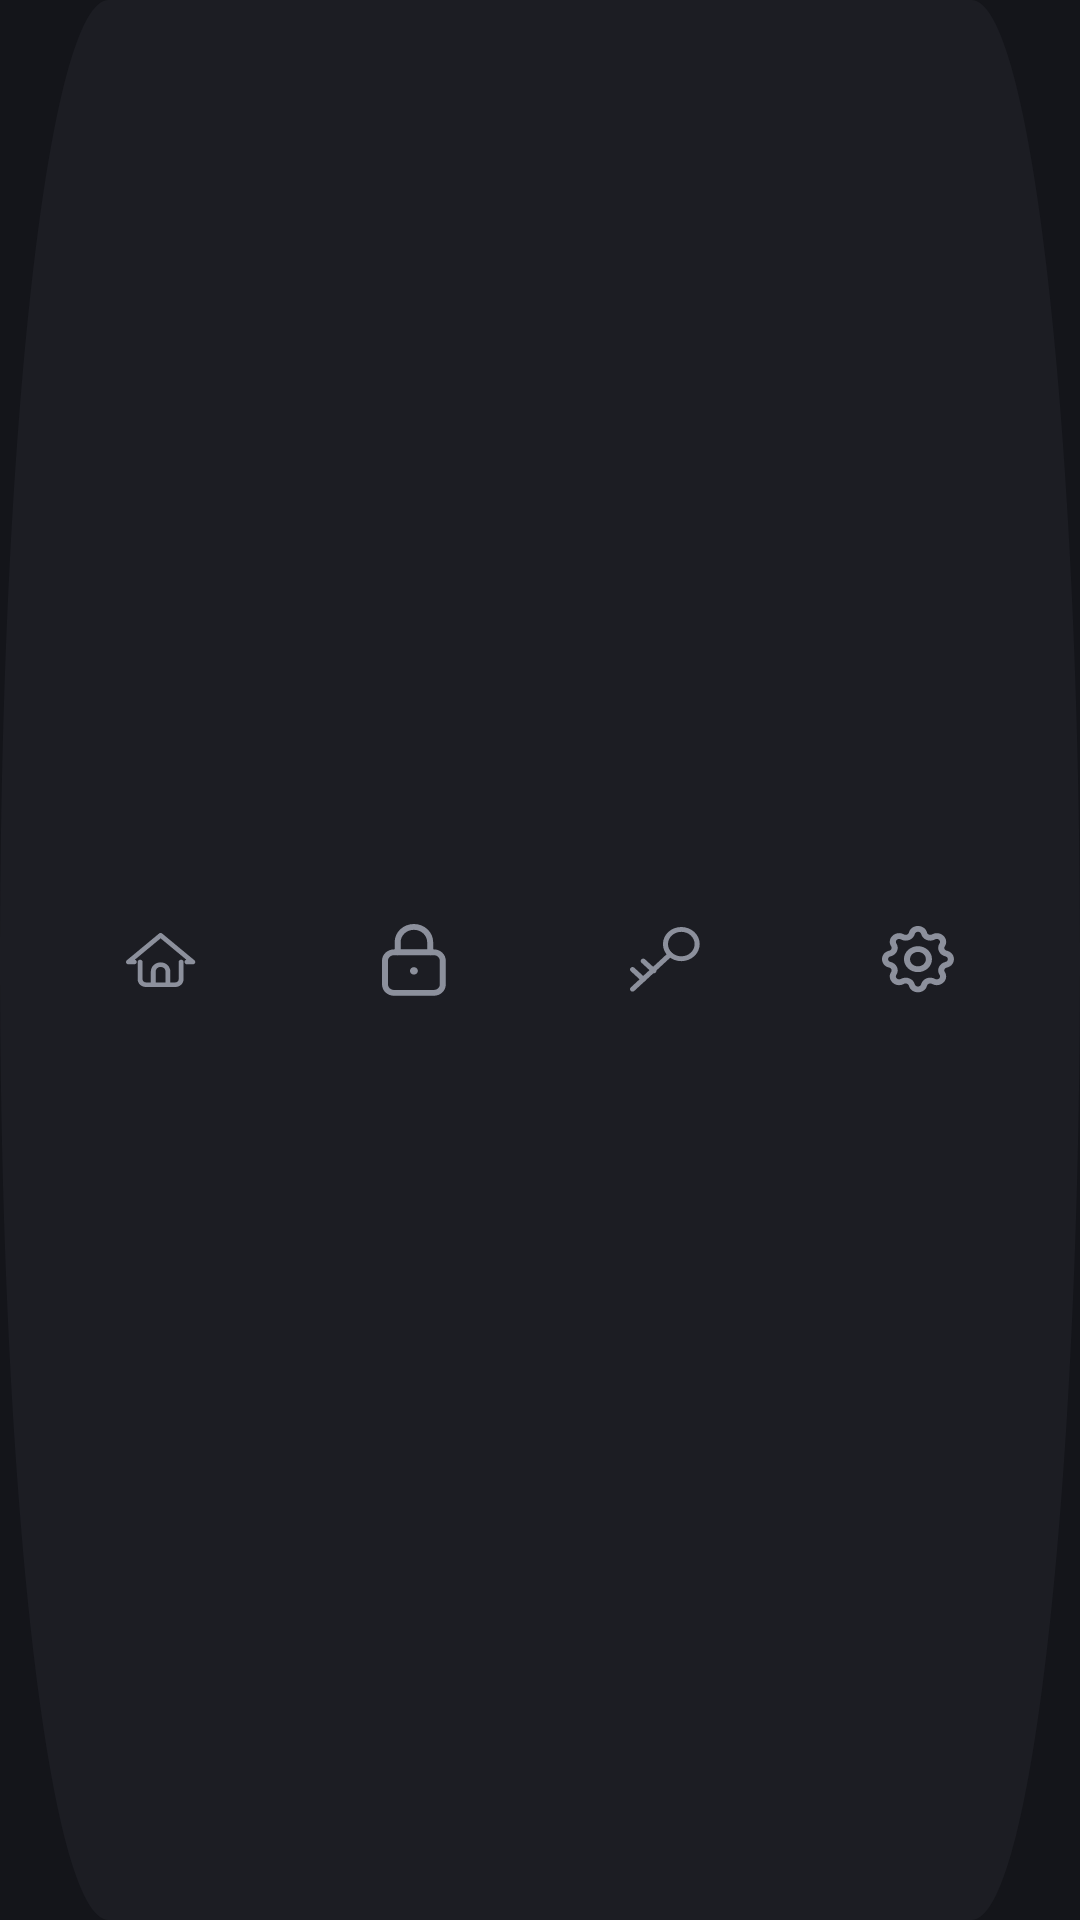

The Android layout XML behind this screen, and the referenced resources:
<!-- AndroidManifest.xml: application theme Theme.MyApplication -->
<!-- res/layout/layout_bottom_nav.xml -->
<?xml version="1.0" encoding="utf-8"?>
<LinearLayout xmlns:android="http://schemas.android.com/apk/res/android"
    xmlns:app="http://schemas.android.com/apk/res-auto"
    android:id="@+id/bottomNavContainer"
    android:layout_width="match_parent"
    android:layout_height="72dp"
    android:layout_marginHorizontal="24dp"
    android:layout_marginBottom="16dp"
    android:background="@drawable/bg_bottom_nav"
    android:elevation="8dp"
    android:gravity="center_vertical"
    android:orientation="horizontal"
    android:paddingHorizontal="12dp">

    
    <LinearLayout
        android:id="@+id/btnNavHome"
        android:layout_width="0dp"
        android:layout_height="48dp"
        android:layout_weight="1"
        android:clickable="true"
        android:focusable="true"
        android:gravity="center"
        android:orientation="horizontal">

        <ImageView
            android:id="@+id/ivNavHome"
            android:layout_width="24dp"
            android:layout_height="24dp"
            android:src="@drawable/ic_home"
            app:tint="#8C909C" />
    </LinearLayout>

    
    <LinearLayout
        android:id="@+id/btnNavLock"
        android:layout_width="0dp"
        android:layout_height="48dp"
        android:layout_weight="1"
        android:clickable="true"
        android:focusable="true"
        android:gravity="center"
        android:orientation="horizontal">

        <ImageView
            android:id="@+id/ivNavLock"
            android:layout_width="24dp"
            android:layout_height="24dp"
            android:src="@drawable/ic_lock"
            app:tint="#8C909C" />
    </LinearLayout>

    
    <LinearLayout
        android:id="@+id/btnNavKey"
        android:layout_width="0dp"
        android:layout_height="48dp"
        android:layout_weight="1"
        android:clickable="true"
        android:focusable="true"
        android:gravity="center"
        android:orientation="horizontal">

        <ImageView
            android:id="@+id/ivNavKey"
            android:layout_width="24dp"
            android:layout_height="24dp"
            android:src="@drawable/ic_key"
            app:tint="#8C909C" />
    </LinearLayout>

    
    <LinearLayout
        android:id="@+id/btnNavSettings"
        android:layout_width="0dp"
        android:layout_height="48dp"
        android:layout_weight="1"
        android:clickable="true"
        android:focusable="true"
        android:gravity="center"
        android:orientation="horizontal">

        <ImageView
            android:id="@+id/ivNavSettings"
            android:layout_width="24dp"
            android:layout_height="24dp"
            android:src="@drawable/ic_settings"
            app:tint="#8C909C" />
    </LinearLayout>

</LinearLayout>
<!-- resources referenced by this layout -->
<resources>
  <!-- drawable bg_bottom_nav (drawable) -->
  <vector xmlns:android="http://schemas.android.com/apk/res/android"
      android:width="372dp"
      android:height="75dp"
      android:viewportWidth="372"
      android:viewportHeight="75">
    <path
        android:pathData="M334.58,0H37.42C16.75,0 0,16.79 0,37.5C0,58.21 16.75,75 37.42,75H334.58C355.25,75 372,58.21 372,37.5C372,16.79 355.25,0 334.58,0Z"
        android:fillColor="#1C1D23"/>
  </vector>
  <!-- drawable ic_lock (drawable) -->
  <vector xmlns:android="http://schemas.android.com/apk/res/android"
      android:width="18dp"
      android:height="20dp"
      android:viewportWidth="18"
      android:viewportHeight="20">
    <path
        android:pathData="M16.257,10.203C16.257,9.377 15.526,8.662 14.562,8.662H3.385C2.421,8.662 1.688,9.377 1.688,10.203V16.78C1.688,17.605 2.421,18.321 3.385,18.321H14.562C15.526,18.321 16.257,17.605 16.257,16.78V10.203ZM17.945,16.78C17.945,18.549 16.403,19.936 14.562,19.936H3.385C1.543,19.936 0,18.549 0,16.78V10.203C0,8.434 1.543,7.047 3.385,7.047H14.562C16.403,7.047 17.945,8.434 17.945,10.203V16.78Z"
        android:fillColor="#95959C"/>
    <path
        android:pathData="M12.701,7.854V5.035C12.701,4.137 12.315,3.271 11.619,2.627C10.922,1.982 9.971,1.615 8.973,1.615C7.975,1.615 7.024,1.982 6.327,2.627C5.631,3.271 5.245,4.137 5.245,5.035V7.854C5.244,8.3 4.867,8.661 4.401,8.661C3.935,8.661 3.557,8.3 3.556,7.854V5.035C3.556,3.691 4.134,2.407 5.153,1.465C6.171,0.524 7.546,0 8.973,0C10.401,0 11.775,0.524 12.793,1.465C13.812,2.407 14.389,3.691 14.389,5.035V7.854C14.389,8.3 14.011,8.661 13.545,8.661C13.079,8.661 12.701,8.3 12.701,7.854Z"
        android:fillColor="#95959C"/>
    <path
        android:pathData="M8.973,14.055C9.59,14.055 10.091,13.592 10.091,13.021C10.091,12.451 9.59,11.988 8.973,11.988C8.356,11.988 7.855,12.451 7.855,13.021C7.855,13.592 8.356,14.055 8.973,14.055Z"
        android:fillColor="#95959C"/>
  </vector>
  <style name="Theme.MyApplication" parent="Base.Theme.MyApplication" />
  <style name="Base.Theme.MyApplication" parent="Theme.Material3.DayNight.NoActionBar">
          <item name="android:windowBackground">@color/bg_main</item>
      </style>
  <color name="bg_main">#14151A</color>
</resources>
